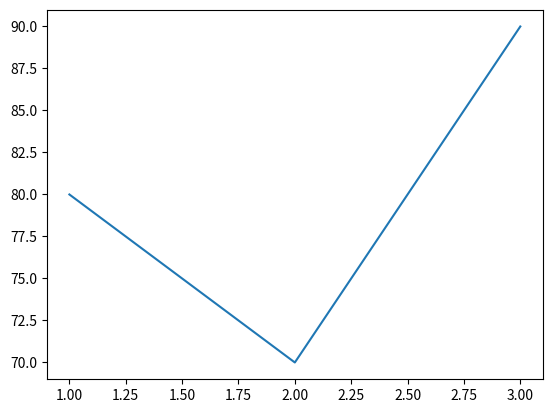

Source code (Python):
# pip install matplotlib
#01 3 sınavdan aldığımız puanlar
import matplotlib.pyplot as plt
plt.plot([1,2,3], [80,70,90,])
plt.show()

